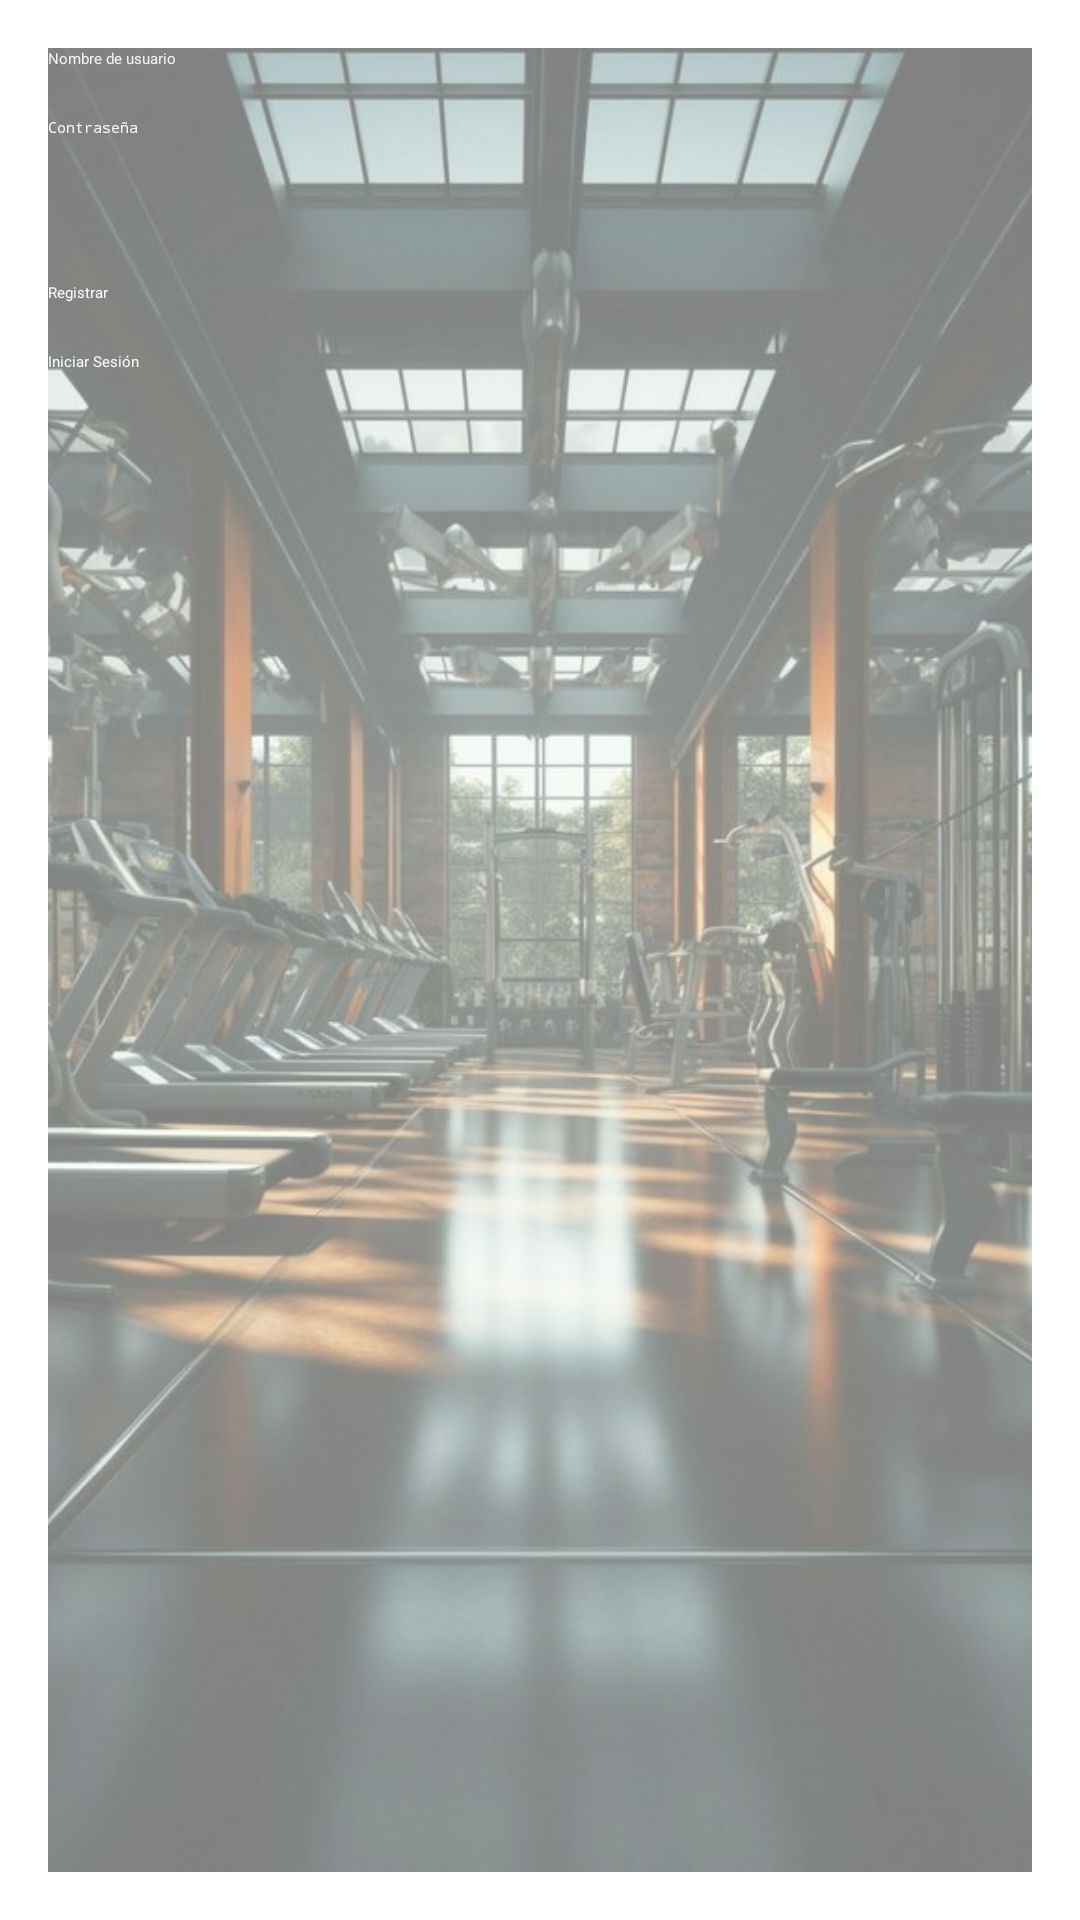

Layout XML and referenced resources for this Android screen:
<!-- AndroidManifest.xml: application theme Theme.MyApplication -->
<!-- res/layout/activity_registro.xml -->
<?xml version="1.0" encoding="utf-8"?>
<RelativeLayout xmlns:android="http://schemas.android.com/apk/res/android"
    xmlns:app="http://schemas.android.com/apk/res-auto"
    xmlns:tools="http://schemas.android.com/tools"
    android:layout_width="match_parent"
    android:layout_height="match_parent"
    android:padding="16dp"
    tools:context=".activities.registro">
    <ImageView
        android:layout_width="match_parent"
        android:layout_height="match_parent"
        android:src="@drawable/fondo"
        android:scaleType="centerCrop"
        android:alpha="0.5"/>

    <EditText
        android:id="@+id/editTextUsuario"
        android:layout_width="match_parent"
        android:layout_height="wrap_content"
        android:layout_marginBottom="16dp"
        android:hint="Nombre de usuario"
        android:inputType="text"
        android:textColor="#F8F4F4"
        android:textColorHint="#F4EFEF" />

    <EditText
        android:id="@+id/editTextContraseña"
        android:layout_width="match_parent"
        android:layout_height="wrap_content"
        android:layout_below="@+id/editTextUsuario"
        android:layout_marginBottom="16dp"
        android:hint="Contraseña"
        android:inputType="textPassword"
        android:textColor="#F4F2F2"
        android:textColorHighlight="#F6F2F2"
        android:textColorHint="#F6F4F4"
        android:textColorLink="#F4F2F2" />

    <Button
        android:id="@+id/buttonRegistrar"
        android:layout_width="match_parent"
        android:layout_height="wrap_content"
        android:layout_below="@+id/editTextContraseña"
        android:layout_marginTop="32dp"
        android:shadowColor="#2196F3"
        android:text="Registrar"
        android:textColor="#F4F6F8"
        android:textColorHighlight="#03A9F4"
        android:textColorHint="#03A9F4"
        android:textColorLink="#2196F3"
        app:iconTint="#2196F3"
        app:strokeColor="#2196F3" />

    <Button
        android:id="@+id/buttonIniciarSesion"
        android:layout_width="match_parent"
        android:layout_height="wrap_content"
        android:layout_below="@+id/buttonRegistrar"
        android:layout_marginTop="16dp"
        android:text="Iniciar Sesión"
        android:textColor="#F4F6F8"
        android:textColorHighlight="#03A9F4"
        android:textColorHint="#03A9F4"
        android:textColorLink="#2196F3"
        app:iconTint="#2196F3"
        app:strokeColor="#2196F3" />

</RelativeLayout>
<!-- resources referenced by this layout -->
<resources>
  <!-- drawable fondo: jpg bitmap (drawable, 69145 bytes) -->
</resources>
